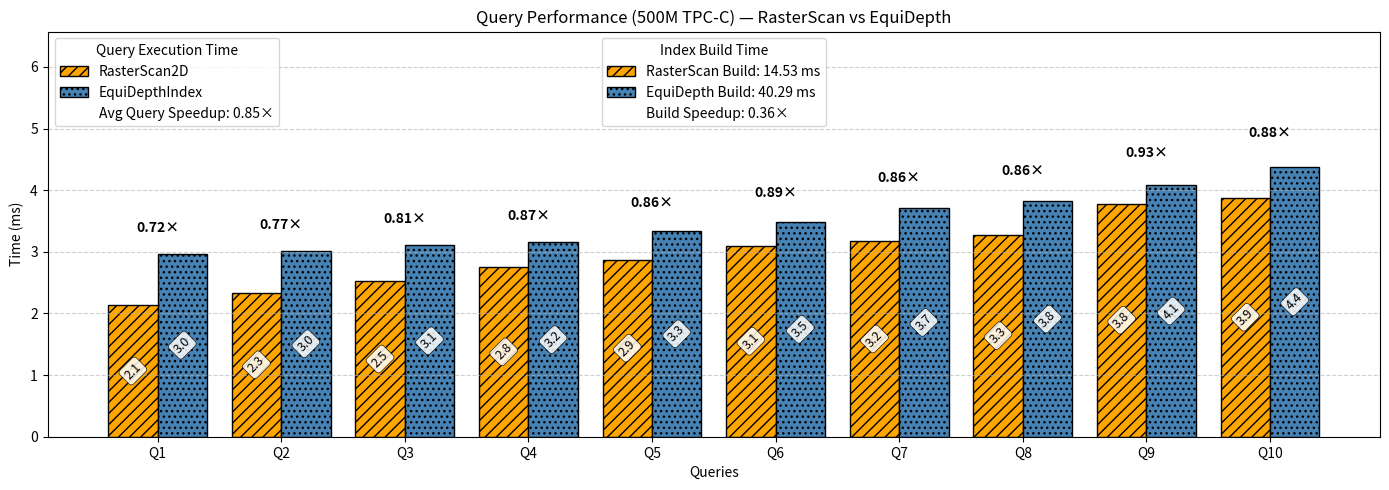

The matplotlib source for this figure:
import matplotlib.pyplot as plt
import numpy as np
from matplotlib.patches import Patch

# ----------------------------
# Data
# ----------------------------
queries = [f"Q{i}" for i in range(1, 11)]

import numpy as np

import numpy as np

import numpy as np

import numpy as np

import numpy as np



import numpy as np

# RasterScan timings
rasterscan_times = np.array([
    2.131, 2.333, 2.522, 2.754, 2.874,
    3.098, 3.171, 3.279, 3.783, 3.878
])

# EquiDepth timings
equidepth_times = np.array([
    2.970, 3.016, 3.112, 3.151, 3.338,
    3.485, 3.708, 3.817, 4.078, 4.382
])

# Build times
rasterscan_build = 14.53
equidepth_build = 40.29






# ----------------------------
# Speedups (RasterScan / EquiDepth)
# ----------------------------
speedup = rasterscan_times / equidepth_times
avg_query_speedup = np.mean(speedup)
build_speedup = rasterscan_build / equidepth_build

# ----------------------------
# Plot setup
# ----------------------------
x = np.arange(len(queries))
width = 0.40 # thin bars

fig, ax = plt.subplots(figsize=(14, 5))

bars_raster = ax.bar(
    x - width / 2,
    rasterscan_times,
    width,
    hatch="///",
    edgecolor="black",
    color="orange",
    label="RasterScan2D"
)

bars_equidepth = ax.bar(
    x + width / 2,
    equidepth_times,
    width,
    hatch="...",
    edgecolor="black",
    color="steelblue",
    label="EquiDepthIndex"
)

# ----------------------------
# Y-axis headroom
# ----------------------------
ymax_all = max(np.max(rasterscan_times), np.max(equidepth_times))
ax.set_ylim(0, ymax_all * 1.5)

# ----------------------------
# Execution time annotations (inside bars)
# ----------------------------
def annotate_bars(bars, values):
    for bar, val in zip(bars, values):
        ax.text(
            bar.get_x() + bar.get_width() / 2,
            bar.get_height() * 0.5,
            f"{val:.1f}",
            ha="center",
            va="center",
            rotation=45,
            fontsize=9,
            bbox=dict(
                boxstyle="round,pad=0.25",
                fc="white",
                ec="black",
                lw=0.5,
                alpha=0.85
            )
        )

annotate_bars(bars_raster, rasterscan_times)
annotate_bars(bars_equidepth, equidepth_times)

# ----------------------------
# Per-query speedup annotations
# ----------------------------
for i in range(len(queries)):
    ymax = max(rasterscan_times[i], equidepth_times[i])
    ax.text(
        x[i],
        ymax * 1.10,
        f"{speedup[i]:.2f}×",
        ha="center",
        va="bottom",
        fontsize=10,
        fontweight="bold"
    )

# ----------------------------
# Axes, title, grid
# ----------------------------
ax.set_xlabel("Queries")
ax.set_ylabel("Time (ms)")
ax.set_xticks(x)
ax.set_xticklabels(queries)
ax.set_title("Query Performance (500M TPC-C) — RasterScan vs EquiDepth")
ax.grid(axis="y", linestyle="--", alpha=0.6)

# ----------------------------
# Legends
# ----------------------------

# Query legend (with avg speedup)
legend_query_handles = [
    Patch(facecolor="orange", edgecolor="black", hatch="///", label="RasterScan2D"),
    Patch(facecolor="steelblue", edgecolor="black", hatch="...", label="EquiDepthIndex"),
    Patch(facecolor="none", edgecolor="none",
          label=f"Avg Query Speedup: {avg_query_speedup:.2f}×")
]

legend_query = ax.legend(
    handles=legend_query_handles,
    loc="upper left",
    title="Query Execution Time"
)

# Build-time legend
build_legend_handles = [
    Patch(facecolor="orange", edgecolor="black", hatch="///",
          label=f"RasterScan Build: {rasterscan_build:.2f} ms"),
    Patch(facecolor="steelblue", edgecolor="black", hatch="...",
          label=f"EquiDepth Build: {equidepth_build:.2f} ms"),
    Patch(facecolor="none", edgecolor="none",
          label=f"Build Speedup: {build_speedup:.2f}×")
]

legend_build = ax.legend(
    handles=build_legend_handles,
    loc="upper center",
    title="Index Build Time"
)

ax.add_artist(legend_query)

# ----------------------------
# Save figure
# ----------------------------
plt.tight_layout()
plt.savefig("img.png", dpi=300, bbox_inches="tight")
# plt.show()
